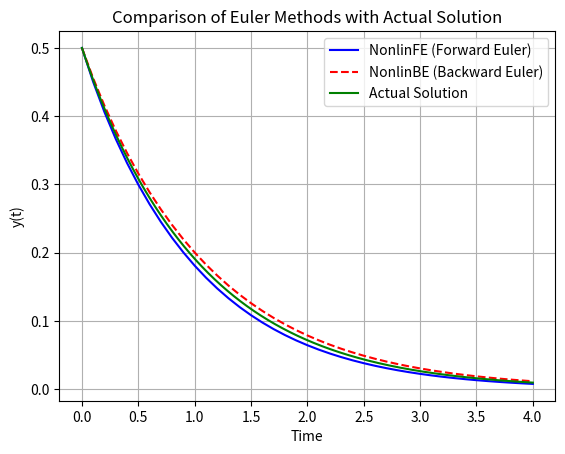

Write the Python code that produced this figure.
import numpy as np
import matplotlib.pyplot as plt

# Differential equation function
def f(t, y):
    return -y + t * y**3

# Newton's method for solving nonlinear equations
def Newton(g, dg, y_guess, tol=1e-6, max_iter=100):
    y_next = y_guess
    for _ in range(max_iter):
        y_new = y_next - g(y_next) / dg(y_next)
        if abs(y_new - y_next) < tol:
            return y_new
        y_next = y_new
    raise RuntimeError("Newton's method did not converge")

# Forward Euler method
def nonlinFE(f, y0, t0, t_end, dt):
    t = np.arange(t0, t_end + dt, dt)
    y = np.zeros_like(t)
    y[0] = y0
    for i in range(1, len(t)):
        y[i] = y[i-1] + dt * f(t[i-1], y[i-1])
    return t, y

# Backward Euler method with Newton's method
def nonlinBE(f, y0, t0, t_end, dt):
    t = np.arange(t0, t_end + dt, dt)
    y = np.zeros_like(t)
    y[0] = y0
    for i in range(1, len(t)):
        t_next = t[i]
        y_prev = y[i-1]
        # Implicit function for Newton's method
        g = lambda y_next: y_next - y_prev - dt * f(t_next, y_next)
        dg = lambda y_next: 1 - dt * (-1 + 3 * t_next * y_next**2)  # derivative of g with respect to y_next
        # Initial guess for Newton's method
        y_guess = y_prev
        y[i] = Newton(g, dg, y_guess)
    return t, y

# Actual solution from Wolfram Alpha
def actual_solution(t):
    return np.sqrt(2) / np.sqrt(7 * np.exp(2 * t) + 2 * t + 1)

# Parameters
y0 = 0.5
t0 = 0.0
t_end = 4.0
dt = 0.1

# Numerical solutions
t_fe, y_fe = nonlinFE(f, y0, t0, t_end, dt)
t_be, y_be = nonlinBE(f, y0, t0, t_end, dt)

# Actual solution
t_actual = np.linspace(t0, t_end, 1000)
y_actual = actual_solution(t_actual)

# Plotting
plt.plot(t_fe, y_fe, 'b', label='NonlinFE (Forward Euler)')
plt.plot(t_be, y_be, 'r--', label='NonlinBE (Backward Euler)')
plt.plot(t_actual, y_actual, 'g', label='Actual Solution')
plt.xlabel('Time')
plt.ylabel('y(t)')
plt.title('Comparison of Euler Methods with Actual Solution')
plt.legend()
plt.grid(True)
plt.show()
